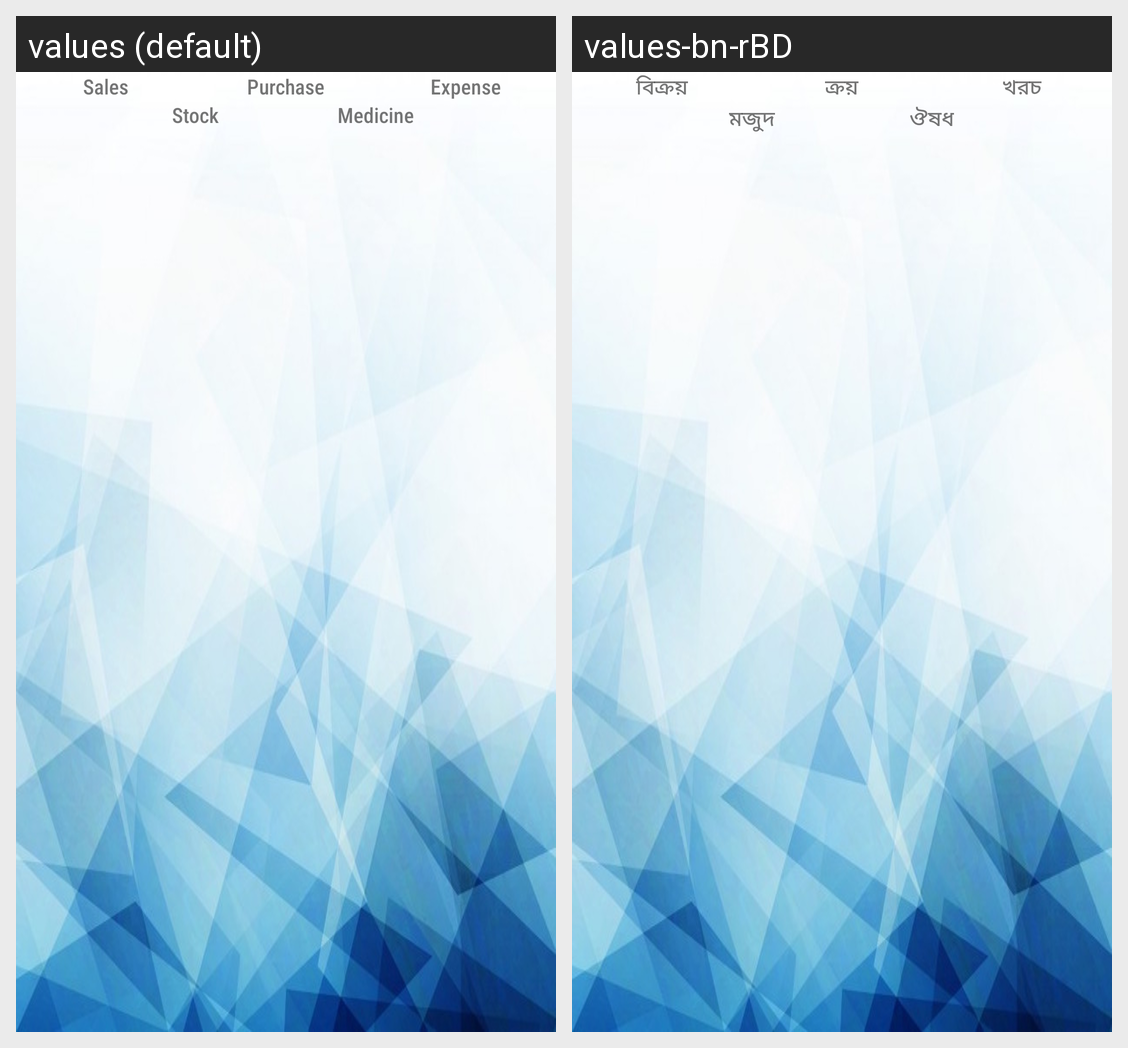

Translations of the strings shown on this Android screen, per locale in the grid:
Android screen res/layout/fragment_home.xml rendered under 2 locales, left to right: values (default), values-bn-rBD. Device: Nexus 5 (rendered at 1080×1920; each locale shown at half size, 540×960, under a caption strip naming it); theme AppTheme.
Strings drawn on this screen, with the default value and each locale's value (text and hints the layout hard-codes, and strings that could not be matched under every locale, appear in the picture but are not listed):

string_expense
  values: Expense
  values-bn-rBD: খরচ

string_sales
  values: Sales
  values-bn-rBD: বিক্রয়

string_purchase
  values: Purchase
  values-bn-rBD: ক্রয়

stocktitle
  values: Stock
  values-bn-rBD: মজুদ

string_medicine
  values: Medicine
  values-bn-rBD: ঔষধ
